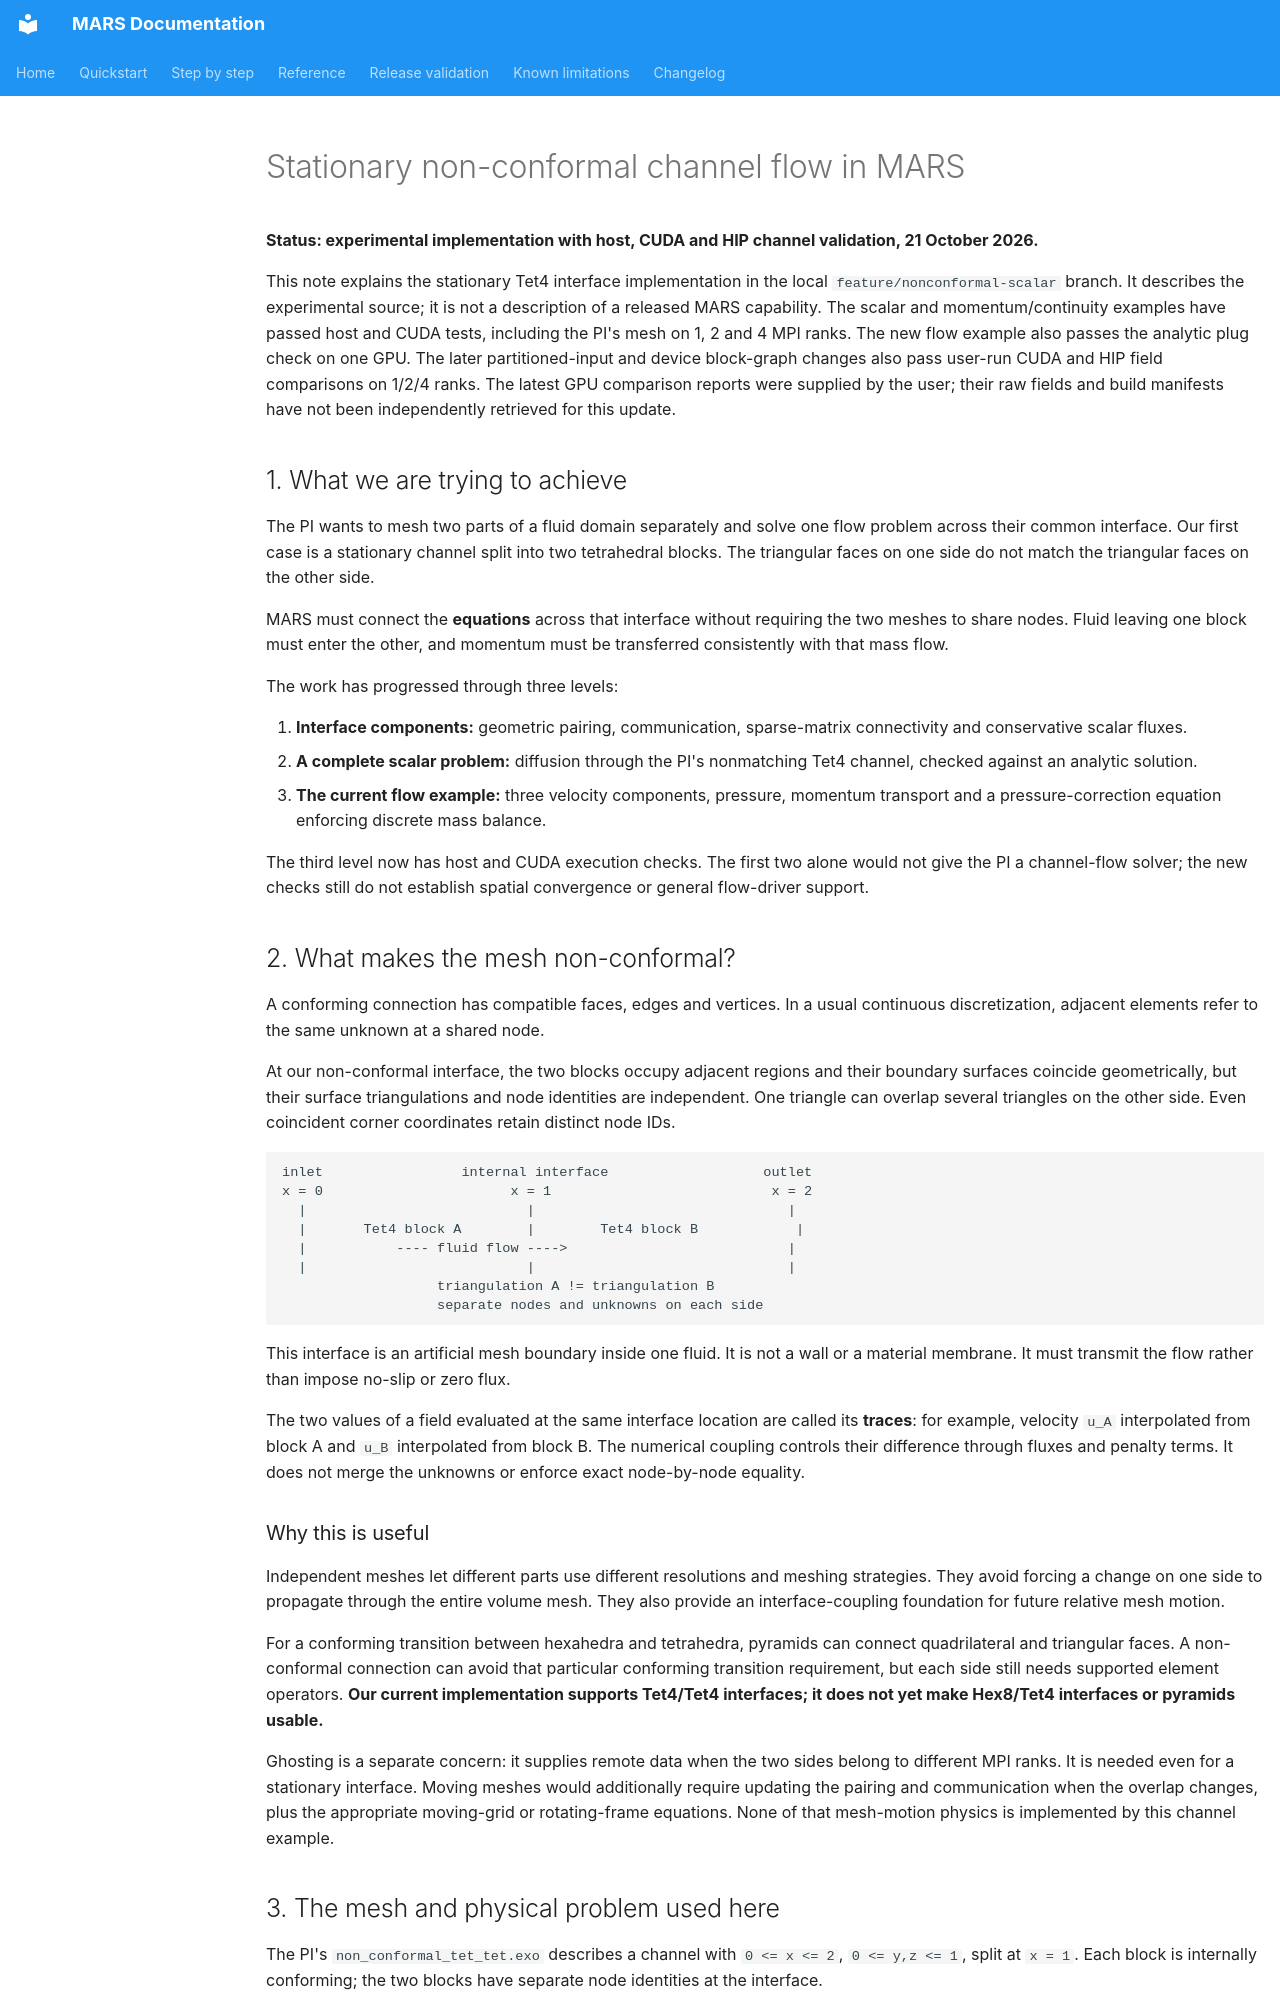

repository: dganellari/mars · page: Nonconformal-Channel-Flow/index.html · generator: mkdocs

# Stationary non-conformal channel flow in MARS

**Status: experimental implementation with host, CUDA and HIP channel validation, 21 October 2026.**

This note explains the stationary Tet4 interface implementation in the local
`feature/nonconformal-scalar` branch. It describes the experimental source;
it is not a description of a released MARS capability.
The scalar and momentum/continuity examples have passed host and CUDA tests,
including the PI's mesh on 1, 2 and 4 MPI ranks. The new flow example also passes
the analytic plug check on one GPU. The later partitioned-input and device block-graph
changes also pass user-run CUDA and HIP field comparisons on 1/2/4 ranks.
The latest GPU comparison reports were supplied by the user; their raw fields and
build manifests have not been independently retrieved for this update.

## 1. What we are trying to achieve

The PI wants to mesh two parts of a fluid domain separately and solve one flow
problem across their common interface. Our first case is a stationary channel
split into two tetrahedral blocks. The triangular faces on one side do not match
the triangular faces on the other side.

MARS must connect the **equations** across that interface without requiring the
two meshes to share nodes. Fluid leaving one block must enter the other, and
momentum must be transferred consistently with that mass flow.

The work has progressed through three levels:

1. **Interface components:** geometric pairing, communication, sparse-matrix
   connectivity and conservative scalar fluxes.
2. **A complete scalar problem:** diffusion through the PI's nonmatching Tet4
   channel, checked against an analytic solution.
3. **The current flow example:** three velocity components, pressure, momentum
   transport and a pressure-correction equation enforcing discrete mass balance.

The third level now has host and CUDA execution checks. The first two alone
would not give the PI a channel-flow solver; the new checks still do not establish
spatial convergence or general flow-driver support.

## 2. What makes the mesh non-conformal?

A conforming connection has compatible faces, edges and vertices. In a usual
continuous discretization, adjacent elements refer to the same unknown at a
shared node.

At our non-conformal interface, the two blocks occupy adjacent regions and their
boundary surfaces coincide geometrically, but their surface triangulations and
node identities are independent. One triangle can overlap several triangles on
the other side. Even coincident corner coordinates retain distinct node IDs.

```text
inlet                 internal interface                   outlet
x = 0                       x = 1                           x = 2
  |                           |                               |
  |       Tet4 block A        |        Tet4 block B            |
  |           ---- fluid flow ---->                           |
  |                           |                               |
                   triangulation A != triangulation B
                   separate nodes and unknowns on each side
```

This interface is an artificial mesh boundary inside one fluid. It is not a wall
or a material membrane. It must transmit the flow rather than impose no-slip or
zero flux.

The two values of a field evaluated at the same interface location are called
its **traces**: for example, velocity `u_A` interpolated from block A and `u_B`
interpolated from block B. The numerical coupling controls their difference
through fluxes and penalty terms. It does not merge the unknowns or enforce exact
node-by-node equality.

### Why this is useful

Independent meshes let different parts use different resolutions and meshing
strategies. They avoid forcing a change on one side to propagate through the
entire volume mesh. They also provide an interface-coupling foundation for future
relative mesh motion.

For a conforming transition between hexahedra and tetrahedra, pyramids can connect
quadrilateral and triangular faces. A non-conformal connection can avoid that
particular conforming transition requirement, but each side still needs supported
element operators. **Our current implementation supports Tet4/Tet4 interfaces;
it does not yet make Hex8/Tet4 interfaces or pyramids usable.**

Ghosting is a separate concern: it supplies remote data when the two sides belong
to different MPI ranks. It is needed even for a stationary interface. Moving
meshes would additionally require updating the pairing and communication when
the overlap changes, plus the appropriate moving-grid or rotating-frame equations.
None of that mesh-motion physics is implemented by this channel example.
